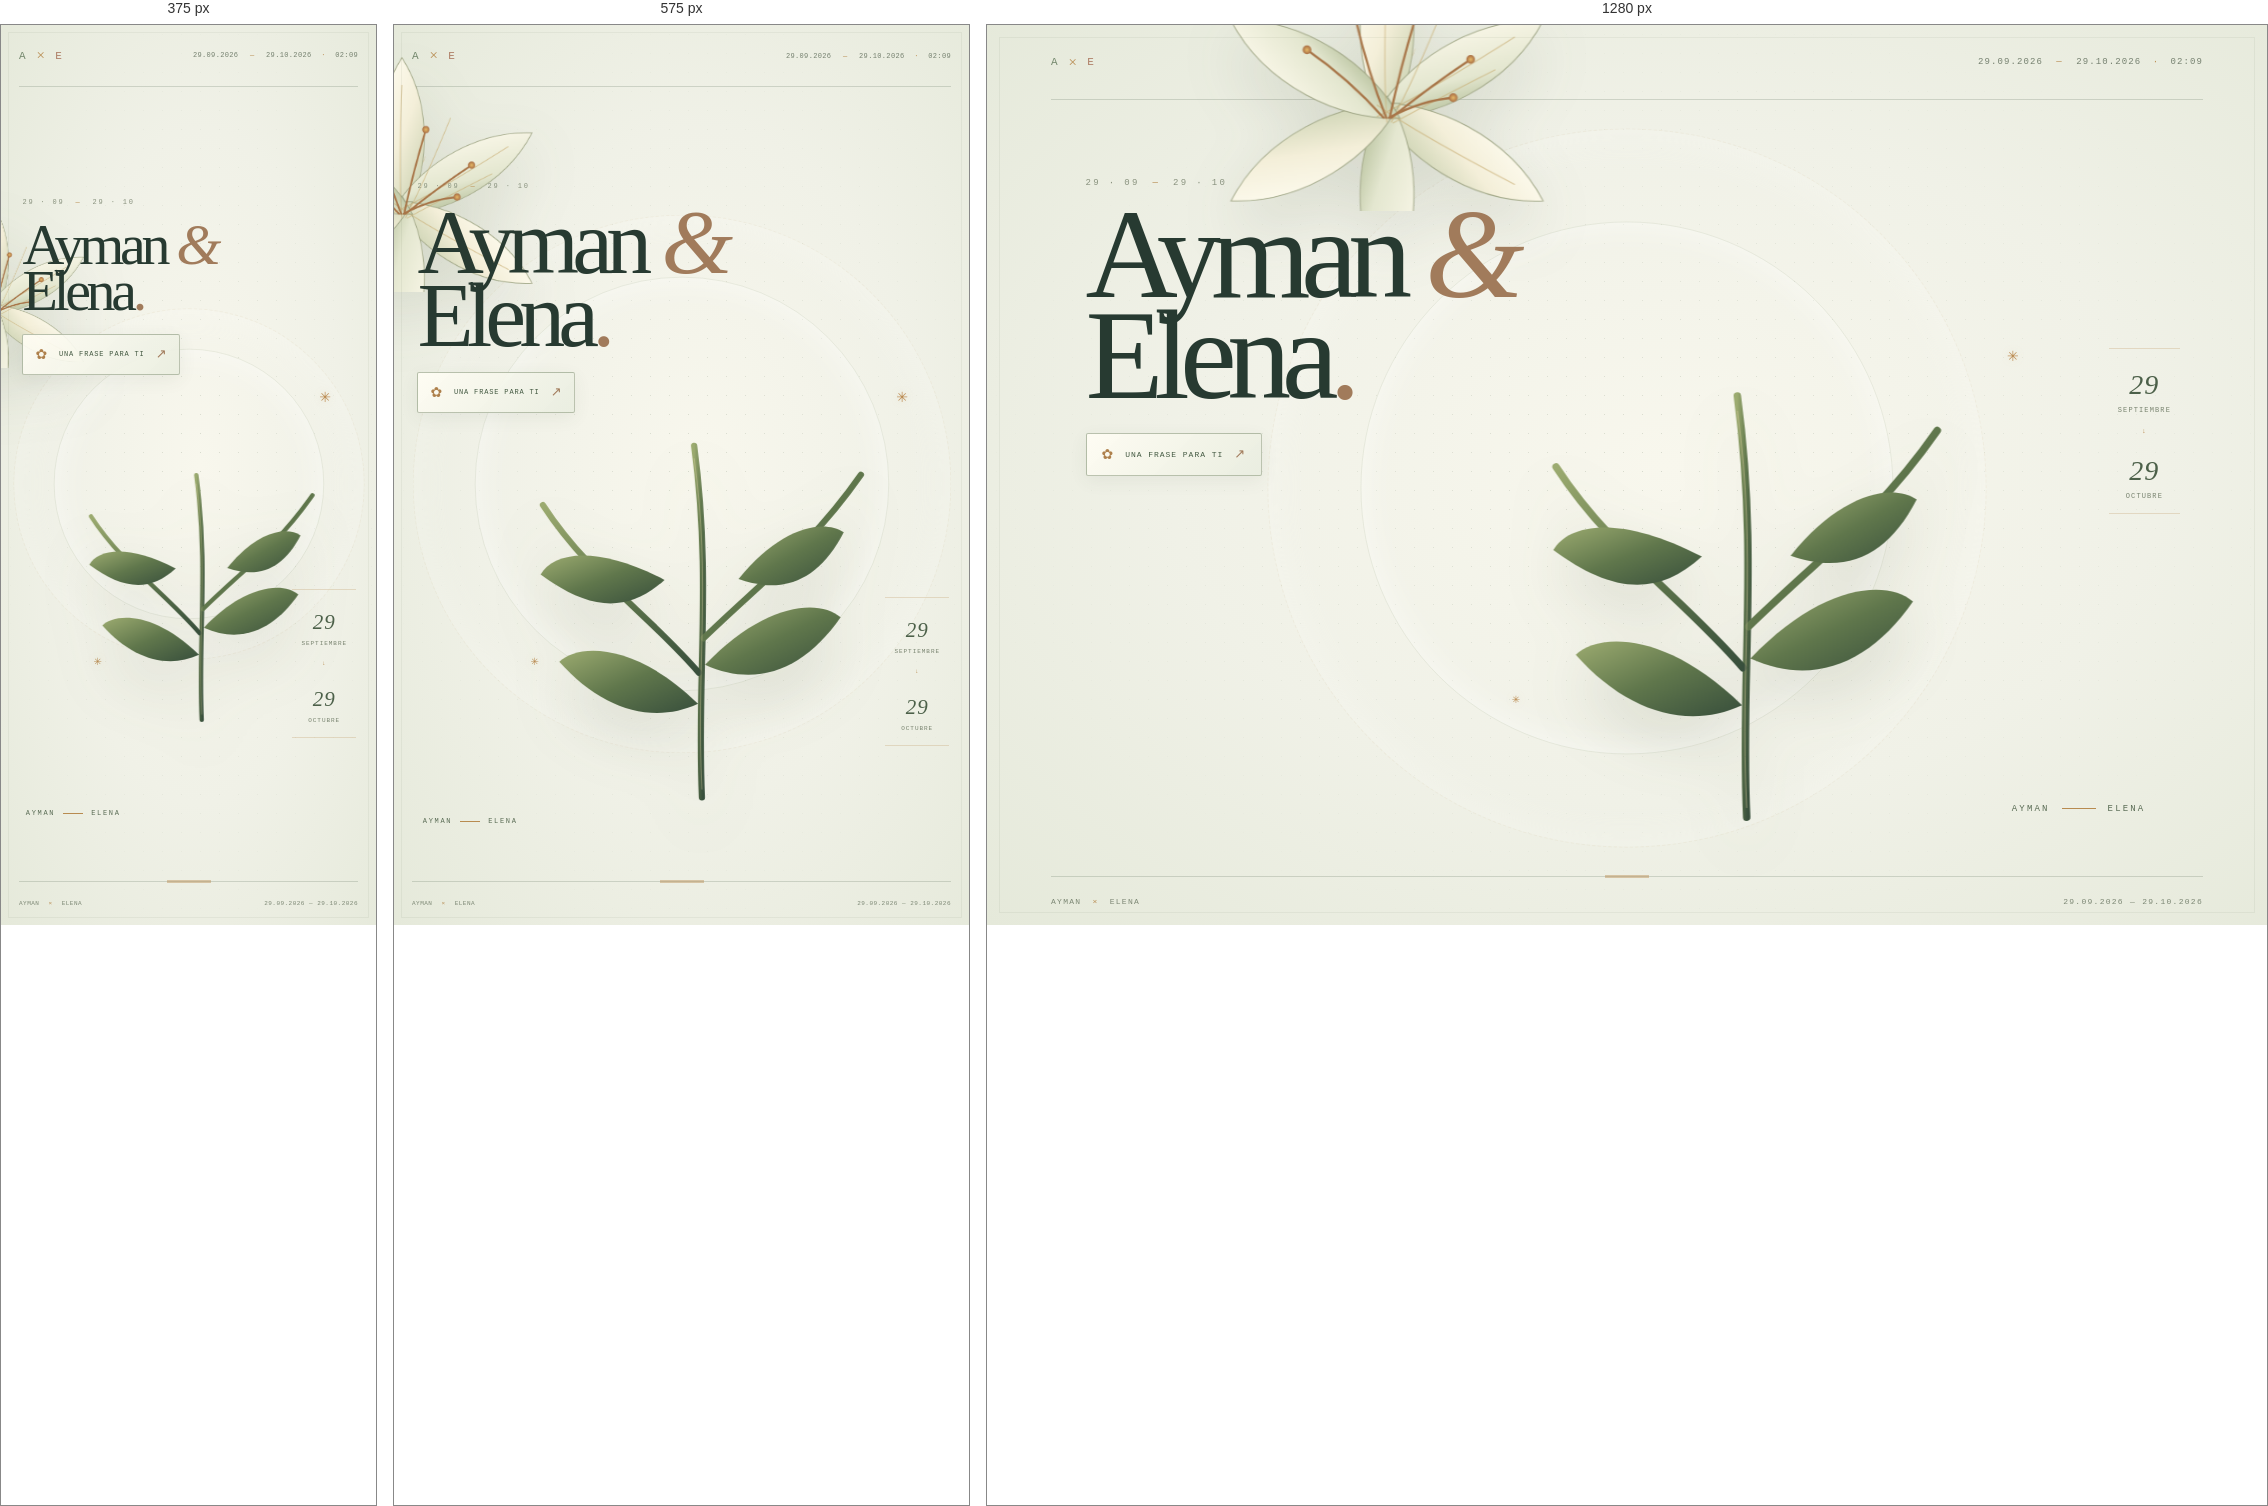
Rendered at 375 px, 575 px and 1280 px, left to right.

<!-- file: index.html -->
<!doctype html>
<html lang="es">
<head>
  <meta charset="utf-8">
  <meta name="viewport" content="width=device-width, initial-scale=1">
  <meta name="theme-color" content="#eef0e5">
  <meta name="description" content="Ayman y Elena · 29.09.2026 — 29.10.2026">
  <title>Ayman & Elena · 29.09 — 29.10</title>
  <link rel="stylesheet" href="styles.css">
  <link rel="stylesheet" href="details.css">
</head>
<body>
  <main class="poster">
    <header class="masthead">
      <div class="monogram" aria-label="Ayman y Elena"><span>A</span><i>×</i><span>E</span></div>
      <p class="date">29.09.2026 <i>—</i> 29.10.2026 <b>·</b> 02:09</p>
    </header>

    <section class="portrait" aria-labelledby="couple">
      <div class="title-wrap"><p class="overline">29 · 09 <span>—</span> 29 · 10</p><h1 id="couple">Ayman <em>&</em><br>Elena<span class="period">.</span></h1><button class="bloom-button" id="bloom-button" type="button" aria-expanded="false" aria-controls="bloom-phrase"><span aria-hidden="true">✿</span> UNA FRASE PARA TI <i aria-hidden="true">↗</i></button><p class="bloom-phrase" id="bloom-phrase" aria-live="polite" hidden></p></div>
      <div class="flower-halo halo-a" aria-hidden="true"></div><div class="flower-halo halo-b" aria-hidden="true"></div>
      <button class="flower-portal" id="flower-portal" type="button" aria-label="Lirios de Ayman y Elena">
        <svg class="lily-drawing" viewBox="0 0 760 790" role="img" aria-label="Tres lirios abiertos">
          <defs>
            <linearGradient id="petal-a" x1=".1" y1="0" x2=".8" y2="1"><stop stop-color="#fffdf2"/><stop offset=".52" stop-color="#f4efd9"/><stop offset="1" stop-color="#c8d0af"/></linearGradient>
            <linearGradient id="petal-b" x1="0" y1="0" x2=".9" y2="1"><stop stop-color="#fffbee"/><stop offset=".62" stop-color="#e4e7d0"/><stop offset="1" stop-color="#adb991"/></linearGradient>
            <linearGradient id="leaf" x1="0" y1="0" x2="1" y2="1"><stop stop-color="#9cab70"/><stop offset=".5" stop-color="#60774c"/><stop offset="1" stop-color="#384f3c"/></linearGradient>
            <radialGradient id="pollen"><stop stop-color="#e7bb69"/><stop offset="1" stop-color="#a86d43"/></radialGradient>
            <symbol id="lily" viewBox="-220 -225 440 340">
              <g class="bloom-petals">
                <path class="blade blade-a" d="M0 17C-37-40-45-136 0-207 45-137 37-41 0 17Z"/>
                <path class="blade blade-b" transform="rotate(60)" d="M0 17C-37-40-45-136 0-207 45-137 37-41 0 17Z"/>
                <path class="blade blade-a" transform="rotate(120)" d="M0 17C-37-40-45-136 0-207 45-137 37-41 0 17Z"/>
                <path class="blade blade-b" transform="rotate(180)" d="M0 17C-37-40-45-136 0-207 45-137 37-41 0 17Z"/>
                <path class="blade blade-a" transform="rotate(240)" d="M0 17C-37-40-45-136 0-207 45-137 37-41 0 17Z"/>
                <path class="blade blade-b" transform="rotate(300)" d="M0 17C-37-40-45-136 0-207 45-137 37-41 0 17Z"/>
              </g>
              <g class="veins" fill="none" stroke="#c8ac70" stroke-linecap="round">
                <path d="M0 13Q-5-42 0-169"/><path d="M5 13Q31-36 67-124"/><path d="M7 14Q49-9 124-47"/><path d="M0 13Q5-42 0-169" transform="rotate(60)"/><path d="M0 13Q5-42 0-169" transform="rotate(120)"/>
              </g>
              <g class="stamens" fill="none" stroke="#a87548" stroke-width="2.5" stroke-linecap="round"><path d="M-4 8Q-43-36-92-70"/><path d="M-1 8Q-22-45-36-105"/><path d="M3 8Q15-48 33-108"/><path d="M5 8Q52-30 96-59"/><path d="M2 8Q40-12 76-15"/></g>
              <g fill="url(#pollen)"><circle cx="-92" cy="-70" r="5"/><circle cx="-36" cy="-105" r="5"/><circle cx="33" cy="-108" r="5"/><circle cx="96" cy="-59" r="5"/><circle cx="76" cy="-15" r="5"/></g>
            </symbol>
          </defs>
          <g class="stems" fill="none" stroke="url(#leaf)" stroke-width="8" stroke-linecap="round">
            <path d="M385 756C378 605 398 478 375 305"/><path d="M381 596C315 520 239 470 181 381"/><path d="M387 552C462 479 524 435 589 342"/>
          </g>
          <g class="leaves" fill="url(#leaf)">
            <path d="M380 636C296 554 224 560 202 582c54 61 120 81 178 54Z"/><path d="M389 586c74-78 145-86 174-61-45 65-106 92-174 61Z"/><path d="M337 477c-88-46-143-35-159-7 58 43 109 53 159 7Z"/><path d="M432 476c53-66 108-78 135-60-31 60-75 81-135 60Z"/>
          </g>
          <g class="side-bloom left-bloom"><use href="#lily" x="-98" y="-111" width="196" height="151"/></g>
          <g class="side-bloom right-bloom"><use href="#lily" x="-93" y="-105" width="186" height="144"/></g>
          <g class="main-bloom"><use href="#lily" x="-205" y="-210" width="410" height="317"/></g>
          <path class="stem-line" d="M385 746c-8-150 12-268-10-425" fill="none" stroke="#e0d3a4" stroke-width="1" opacity=".5"/>
        </svg>
      </button>
      <span class="orbit orbit-one" aria-hidden="true">✳</span><span class="orbit orbit-two" aria-hidden="true">✳</span>
      <div class="bottom-caption"><span>AYMAN</span><i></i><span>ELENA</span></div>
      <div class="side-date" aria-hidden="true"><span>29</span><i>SEPTIEMBRE</i><b>↓</b><span>29</span><i>OCTUBRE</i></div>
    </section>
    <footer class="colophon"><span>AYMAN <i>×</i> ELENA</span><span>29.09.2026 — 29.10.2026</span></footer>
  </main>
  <div class="petal-field" id="petal-field" aria-hidden="true"></div>
  <script src="script.js"></script>
</body>
</html>


/* @media block from styles.css */
@media(max-width:760px){.poster{padding:0 18px}.masthead{height:62px}.date{font-size:7px;letter-spacing:.05em}.portrait{min-height:calc(100svh - 106px)}.title-wrap{top:12%;left:1%}.overline{font-size:7px}h1{font-size:clamp(58px,16vw,106px)}.flower-portal{top:54%;left:53%;width:min(103vw,630px);height:min(70svh,670px)}.flower-halo{width:90vw}.halo-b{transform:scale(1.04)}.side-date{right:0;top:auto;bottom:17%;font-size:6px}.side-date span{font-size:21px}.bottom-caption{right:auto;left:2%;bottom:7%;font-size:7px;gap:8px}.bottom-caption i{width:20px}.orbit-one{top:38%;right:8%}.orbit-two{bottom:27%;left:22%}.colophon{height:44px;font-size:6px;letter-spacing:.08em}}

/* @media block from styles.css */
@media(max-width:390px){.date{max-width:190px;text-align:right;line-height:1.7}.flower-portal{top:55%;width:110vw;height:62svh}.title-wrap{top:14%}h1{font-size:58px}.side-date{bottom:18%}.bottom-caption{bottom:8%}}

/* @media block from details.css */
@media(max-width:760px){.bloom-button{margin-top:20px;padding:11px 12px;font-size:7px}.bloom-phrase{max-width:270px;margin-top:12px;font-size:17px}}

/* @media block from details.css */
@media(max-width:760px){.flower-portal{left:53%}.poster:after{inset:7px}.side-date{right:2px}}